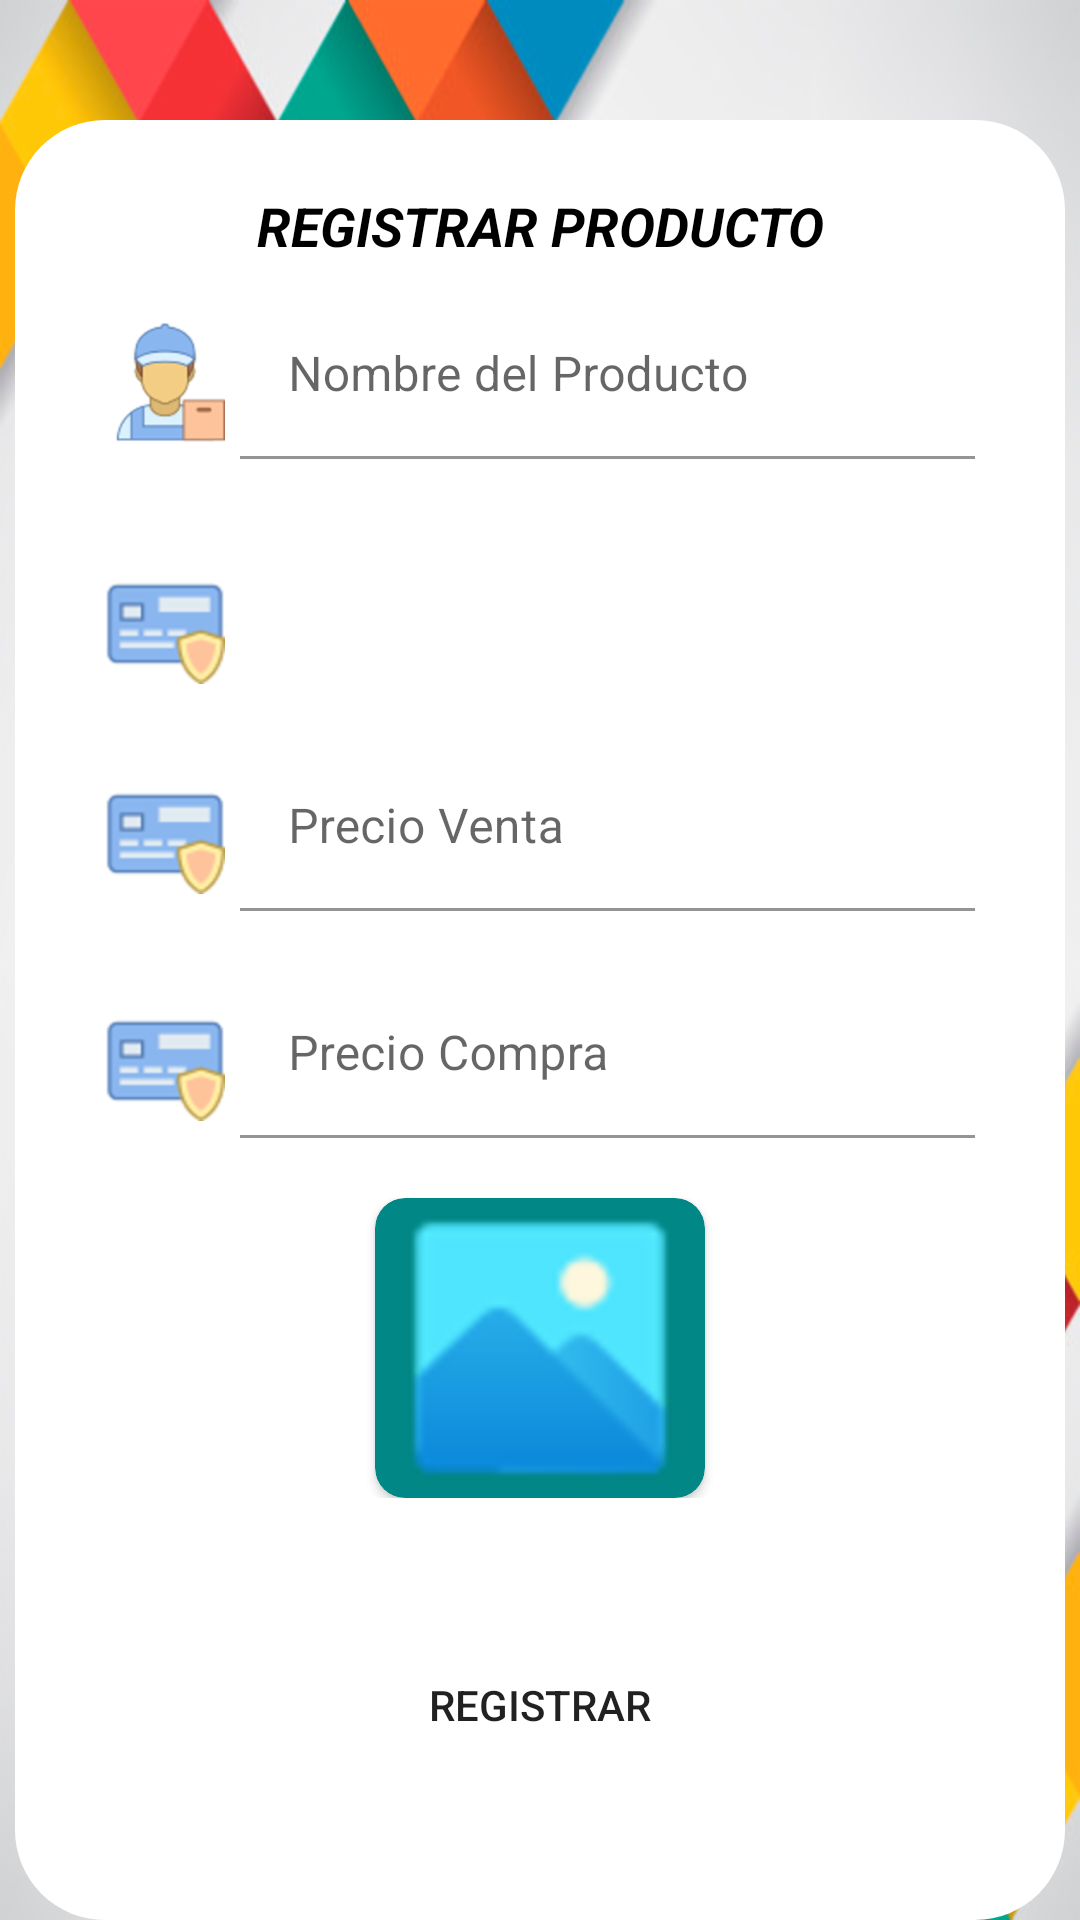

The Android layout XML behind this screen, and the referenced resources:
<!-- AndroidManifest.xml: application theme Theme.GM_APP -->
<!-- res/layout/activity_registrar_producto.xml -->
<?xml version="1.0" encoding="utf-8"?>
<androidx.coordinatorlayout.widget.CoordinatorLayout xmlns:android="http://schemas.android.com/apk/res/android"
    xmlns:app="http://schemas.android.com/apk/res-auto"
    xmlns:tools="http://schemas.android.com/tools"
    android:layout_width="match_parent"
    android:layout_height="match_parent"
    android:background="@drawable/fondo_app"
    tools:context=".activities.RegistrarProductoActivity">

    <LinearLayout
        android:layout_width="match_parent"
        android:layout_height="match_parent"
        android:orientation="vertical">

        <LinearLayout
            android:layout_width="350dp"
            android:layout_height="600dp"
            android:layout_gravity="center"
            android:layout_marginTop="40dp"
            android:background="@drawable/rounded_button"
            android:backgroundTint="@color/white"
            android:orientation="vertical">

            <TextView
                android:layout_width="match_parent"
                android:layout_height="wrap_content"
                android:layout_marginTop="23dp"
                android:text="REGISTRAR PRODUCTO"
                android:textAlignment="center"
                android:textColor="@color/black"
                android:textSize="18dp"
                android:textStyle="italic|bold" />

            <LinearLayout
                android:layout_width="match_parent"
                android:layout_height="wrap_content"
                android:layout_marginLeft="30dp"
                android:layout_marginTop="10dp"
                android:layout_marginRight="30dp"
                android:orientation="horizontal">

                <ImageView
                    android:layout_width="40dp"
                    android:layout_height="40dp"
                    android:layout_marginTop="10dp"
                    android:layout_marginRight="5dp"
                    android:src="@drawable/img_proveeddor" />

                <com.google.android.material.textfield.TextInputLayout
                    android:layout_width="match_parent"
                    android:layout_height="wrap_content">

                    <com.google.android.material.textfield.TextInputEditText
                        android:id="@+id/edtnomprod"
                        android:layout_width="match_parent"
                        android:layout_height="wrap_content"
                        android:background="@drawable/rounded_button"
                        android:hint="Nombre del Producto"
                        android:inputType="textEmailAddress" />

                </com.google.android.material.textfield.TextInputLayout>

            </LinearLayout>

            <LinearLayout
                android:layout_width="match_parent"
                android:layout_height="wrap_content"
                android:layout_marginLeft="30dp"
                android:layout_marginTop="20dp"
                android:layout_marginRight="30dp"
                android:orientation="horizontal">

                <ImageView
                    android:layout_width="40dp"
                    android:layout_height="40dp"
                    android:layout_marginTop="15dp"
                    android:layout_marginRight="5dp"
                    android:src="@drawable/img_card" />

                <Spinner
                    android:id="@+id/spTipoprod"
                    android:layout_width="300dp"
                    android:layout_height="40dp"
                    android:layout_marginTop="15dp"
                    android:background="@drawable/rounded_button" />

            </LinearLayout>

            <LinearLayout
                android:layout_width="match_parent"
                android:layout_height="wrap_content"
                android:layout_marginLeft="30dp"
                android:layout_marginTop="20dp"
                android:layout_marginRight="30dp"
                android:orientation="horizontal">

                <ImageView
                    android:layout_width="40dp"
                    android:layout_height="40dp"
                    android:layout_marginTop="10dp"
                    android:layout_marginRight="5dp"
                    android:src="@drawable/img_card" />

                <com.google.android.material.textfield.TextInputLayout
                    android:layout_width="match_parent"
                    android:layout_height="wrap_content">

                    <com.google.android.material.textfield.TextInputEditText
                        android:id="@+id/edtpreciovent"
                        android:layout_width="match_parent"
                        android:layout_height="wrap_content"
                        android:background="@drawable/rounded_button"
                        android:hint="Precio Venta"
                        android:inputType="numberSigned" />

                </com.google.android.material.textfield.TextInputLayout>

            </LinearLayout>

            <LinearLayout
                android:layout_width="match_parent"
                android:layout_height="wrap_content"
                android:layout_marginLeft="30dp"
                android:layout_marginTop="20dp"
                android:layout_marginRight="30dp"
                android:orientation="horizontal">

                <ImageView
                    android:layout_width="40dp"
                    android:layout_height="40dp"
                    android:layout_marginTop="10dp"
                    android:layout_marginRight="5dp"
                    android:src="@drawable/img_card" />

                <com.google.android.material.textfield.TextInputLayout
                    android:layout_width="match_parent"
                    android:layout_height="wrap_content">

                    <com.google.android.material.textfield.TextInputEditText
                        android:id="@+id/edtpreciocompr"
                        android:layout_width="match_parent"
                        android:layout_height="wrap_content"
                        android:background="@drawable/rounded_button"
                        android:hint="Precio Compra"
                        android:inputType="numberSigned" />

                </com.google.android.material.textfield.TextInputLayout>

            </LinearLayout>

            <LinearLayout
                android:layout_width="wrap_content"
                android:layout_height="wrap_content"
                android:layout_gravity="center"
                android:layout_marginTop="20dp"
                android:orientation="horizontal">



                <androidx.cardview.widget.CardView
                    android:layout_width="110dp"
                    android:layout_height="100dp"
                    android:layout_marginLeft="90dp"
                    android:layout_marginRight="90dp"
                    app:cardBackgroundColor="@color/teal_700"
                    app:cardCornerRadius="10dp">

                    <ImageView
                        android:id="@+id/imageProducto"
                        android:layout_width="match_parent"
                        android:layout_height="match_parent"
                        android:scaleType="centerCrop"
                        android:src="@drawable/image_50px" />

                </androidx.cardview.widget.CardView>


            </LinearLayout>

            <Button
                android:id="@+id/btnRegistrarProduct"
                android:layout_width="match_parent"
                android:layout_height="wrap_content"
                android:layout_gravity="bottom"
                android:layout_margin="45dp"
                android:background="@drawable/rounded_button"
                android:text="Registrar" />

        </LinearLayout>

    </LinearLayout>

</androidx.coordinatorlayout.widget.CoordinatorLayout>
<!-- resources referenced by this layout -->
<resources>
  <color name="black">#FF000000</color>
  <color name="teal_700">#FF018786</color>
  <color name="white">#FFFFFFFF</color>
  <!-- drawable fondo_app: png bitmap (drawable-hdpi, 99277 bytes) -->
  <!-- drawable image_50px: png bitmap (drawable-hdpi, 914 bytes) -->
  <!-- drawable img_card: png bitmap (drawable-hdpi, 1163 bytes) -->
  <!-- drawable img_proveeddor: png bitmap (drawable-hdpi, 2667 bytes) -->
  <!-- drawable rounded_button (drawable) -->
  <?xml version="1.0" encoding="utf-8"?>
  <shape xmlns:android="http://schemas.android.com/apk/res/android"
      android:shape="rectangle" android:padding="10dp">
  
      <corners android:radius="30dp"/>
  
  
  </shape>
  <style name="Theme.GM_APP" parent="Theme.MaterialComponents.DayNight.NoActionBar">
          
          <item name="colorPrimary">@color/purple_500</item>
          <item name="colorPrimaryVariant">@color/purple_700</item>
          <item name="colorOnPrimary">@color/white</item>
          
          <item name="colorSecondary">@color/teal_200</item>
          <item name="colorSecondaryVariant">@color/teal_700</item>
          <item name="colorOnSecondary">@color/black</item>
          
          <item name="android:statusBarColor" tools:targetApi="l">?attr/colorPrimaryVariant</item>
          
      </style>
  <color name="purple_500">#FF6200EE</color>
  <color name="purple_700">#FF3700B3</color>
  <color name="teal_200">#FF03DAC5</color>
</resources>
